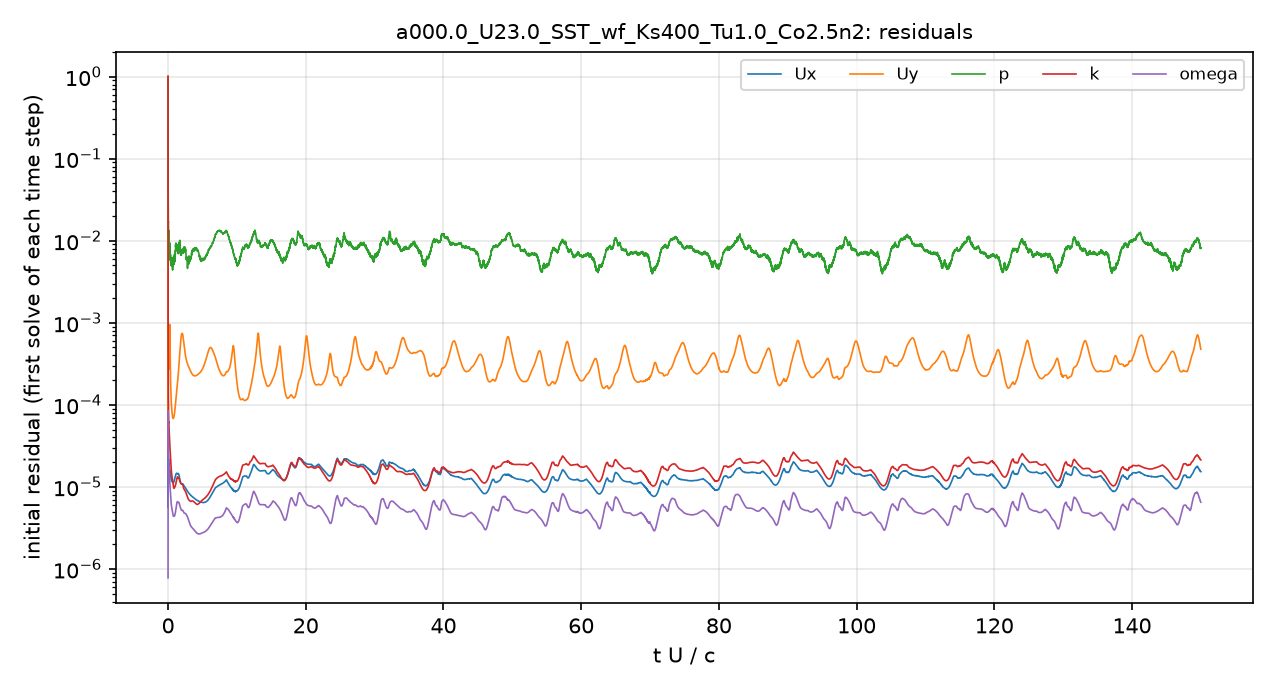

The data file committed next to this chart (first rows):
# first initial residual per time step; …
t_s, Ux_initial, Uy_initial, p_initial, k_initial, omega_initial
2.5043488e-08, 1, 1, 1, 1, 7.7945497e-07
8.0515793e-07, 1.0005253e-05, 0.0001217, 0.131, 0.0007218, 4.1158352e-06
5.6352948e-06, 1.0934739e-05, 0.0001799, 0.06772, 0.0006135, 2.2344345e-05
3.2893268e-05, 2.8616189e-05, 0.0004579, 0.04374, 0.0004579, 8.4564033e-05
6.8840776e-05, 1.8286504e-05, 0.0002833, 0.02597, 0.0001742, 5.2218245e-05
0.0001052, 1.7978177e-05, 0.0002738, 0.01887, 0.0001089, 3.6468037e-05
0.000142, 1.8825687e-05, 0.000287, 0.01414, 8.3178947e-05, 2.869788e-05
0.0001788, 1.8173551e-05, 0.0002789, 0.01139, 6.5212129e-05, 2.2779713e-05
0.0002158, 1.9001117e-05, 0.0003022, 0.01143, 6.0764975e-05, 2.1155462e-05
0.0002572, 1.9551913e-05, 0.0003371, 0.01169, 5.8199551e-05, 2.0195206e-05
0.0002947, 1.8991756e-05, 0.0003628, 0.01103, 5.4562779e-05, 1.8815035e-05
0.0003369, 1.8841692e-05, 0.0004223, 0.009746, 4.9267474e-05, 1.7087348e-05
0.0003795, 1.8382853e-05, 0.0005055, 0.009216, 4.3683503e-05, 1.5409048e-05
0.0004215, 1.7883867e-05, 0.0006273, 0.00887, 4.0038827e-05, 1.425089e-05
0.0004628, 1.7408903e-05, 0.0008153, 0.008576, 3.710629e-05, 1.3315326e-05
0.0005036, 1.6814106e-05, 0.0009529, 0.008458, 3.4398087e-05, 1.251389e-05
0.0005392, 1.5819082e-05, 0.0007615, 0.008225, 3.1450647e-05, 1.1502417e-05
0.0005776, 1.5118103e-05, 0.0005397, 0.007481, 2.9224895e-05, 1.0705289e-05
0.0006163, 1.5115391e-05, 0.000417, 0.007698, 2.8455349e-05, 1.0379965e-05
0.000655, 1.4690792e-05, 0.0003266, 0.006282, 2.695627e-05, 9.7668113e-06
0.0006933, 1.4271835e-05, 0.0002658, 0.005997, 2.5278367e-05, 9.1202492e-06
0.000731, 1.3847558e-05, 0.0002227, 0.005769, 2.3638714e-05, 8.5364502e-06
0.0007646, 1.3576384e-05, 0.0001948, 0.00592, 2.2277524e-05, 8.0583109e-06
0.0008016, 1.3325756e-05, 0.000171, 0.005615, 2.0957518e-05, 7.5894556e-06
0.0008382, 1.3056583e-05, 0.0001521, 0.00537, 1.9691495e-05, 7.1797461e-06
0.0008746, 1.2818026e-05, 0.0001374, 0.006054, 1.854125e-05, 6.8688374e-06
0.0009107, 1.2588637e-05, 0.0001254, 0.005245, 1.7520507e-05, 6.5841498e-06
0.0009464, 1.2369189e-05, 0.0001154, 0.005412, 1.6602396e-05, 6.2932103e-06
0.0009783, 1.2232738e-05, 0.0001083, 0.005567, 1.5938816e-05, 6.0779884e-06
0.001013, 1.2102742e-05, 0.0001016, 0.005754, 1.5335056e-05, 5.9029406e-06
0.001048, 1.1994135e-05, 9.6172032e-05, 0.005581, 1.4847768e-05, 5.7867487e-06
0.001083, 1.1916055e-05, 9.170078e-05, 0.005089, 1.4453499e-05, 5.6972611e-06
0.001118, 1.1828846e-05, 8.7755997e-05, 0.005684, 1.4098534e-05, 5.5989697e-06
0.001152, 1.1707687e-05, 8.4049496e-05, 0.005448, 1.3729577e-05, 5.4798788e-06
0.001183, 1.1653703e-05, 8.151261e-05, 0.0053, 1.3454945e-05, 5.3839116e-06
0.001218, 1.1611592e-05, 7.9098966e-05, 0.005296, 1.3172773e-05, 5.2900399e-06
0.001252, 1.1555407e-05, 7.691428e-05, 0.005354, 1.2893961e-05, 5.182043e-06
0.001286, 1.1506526e-05, 7.51112e-05, 0.005244, 1.2617007e-05, 5.0857499e-06
0.00132, 1.1405389e-05, 7.3192564e-05, 0.005222, 1.2265983e-05, 4.9559558e-06
0.001354, 1.1333828e-05, 7.1712385e-05, 0.004672, 1.1942566e-05, 4.8472553e-06
0.001388, 1.1295409e-05, 7.0663923e-05, 0.004785, 1.1635562e-05, 4.7418708e-06
0.001418, 1.126996e-05, 6.9906313e-05, 0.00476, 1.1375525e-05, 4.6646304e-06
0.001452, 1.1242627e-05, 6.9176237e-05, 0.005464, 1.110279e-05, 4.5908048e-06
0.001486, 1.1248801e-05, 6.8790277e-05, 0.005461, 1.0857757e-05, 4.5280065e-06
0.00152, 1.1241976e-05, 6.8429586e-05, 0.005831, 1.0630979e-05, 4.4777869e-06
0.001554, 1.1232739e-05, 6.8200329e-05, 0.00567, 1.0402804e-05, 4.4374367e-06
0.001589, 1.1227586e-05, 6.8095772e-05, 0.005422, 1.019872e-05, 4.4052839e-06
0.00162, 1.1240139e-05, 6.8226633e-05, 0.005948, 1.0052776e-05, 4.3852695e-06
0.001655, 1.1305695e-05, 6.8794396e-05, 0.005144, 9.9267722e-06, 4.383534e-06
0.00169, 1.1348091e-05, 6.9307538e-05, 0.005363, 9.794357e-06, 4.3785941e-06
0.001725, 1.1399994e-05, 6.9977414e-05, 0.005756, 9.6843762e-06, 4.376704e-06
0.001761, 1.1470772e-05, 7.0795101e-05, 0.005664, 9.6173335e-06, 4.3772895e-06
0.001797, 1.1539701e-05, 7.173979e-05, 0.006312, 9.5918144e-06, 4.3789049e-06
0.00183, 1.1645894e-05, 7.2925515e-05, 0.006084, 9.6229963e-06, 4.3844921e-06
0.001867, 1.1771734e-05, 7.4410774e-05, 0.005765, 9.6778725e-06, 4.3969205e-06
0.001905, 1.1908028e-05, 7.6082517e-05, 0.006426, 9.7466407e-06, 4.4118918e-06
0.001943, 1.2059283e-05, 7.8001006e-05, 0.006363, 9.8136565e-06, 4.4337693e-06
0.001982, 1.2225107e-05, 8.0172875e-05, 0.005969, 9.8692029e-06, 4.4600312e-06
0.002022, 1.2412396e-05, 8.268455e-05, 0.005998, 9.9189573e-06, 4.4960998e-06
... 4,941 more rows
